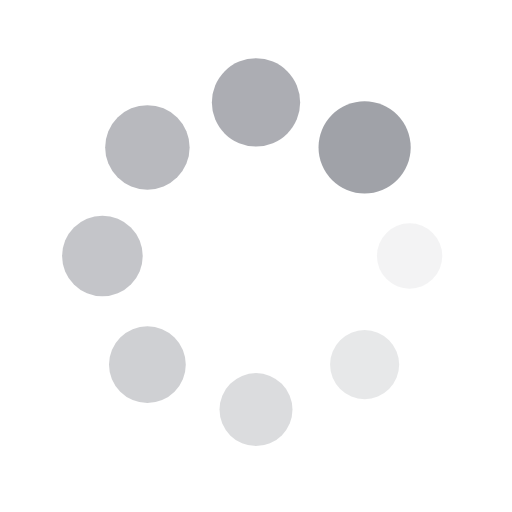
t = 0.00 s
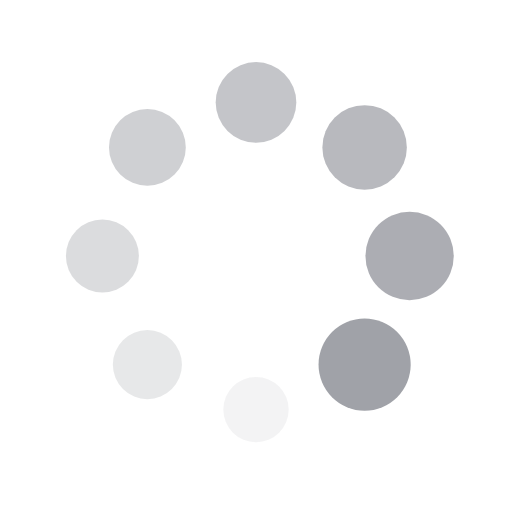
t = 0.25 s
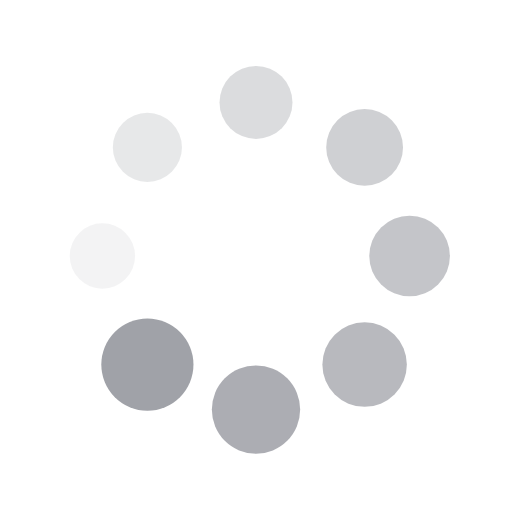
t = 0.50 s
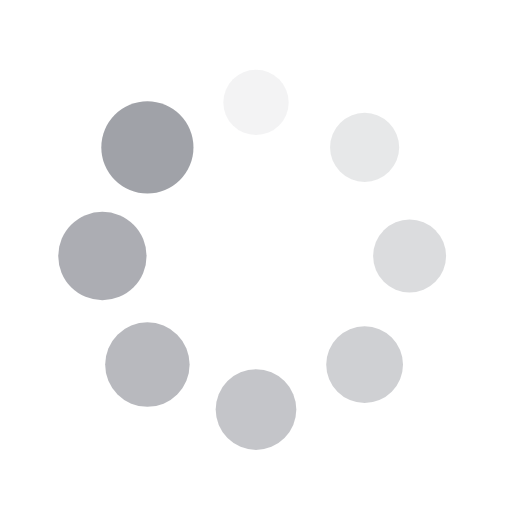
t = 0.75 s

The animated SVG that drew these frames (rendered in a browser with its animation timeline set to each time). Animation: 16 SMIL elements (animate=8,animateTransform=8); one cycle of 1.00 s, repeats indefinitely.

<?xml version="1.0" encoding="utf-8"?>
<svg xmlns="http://www.w3.org/2000/svg" xmlns:xlink="http://www.w3.org/1999/xlink" style="margin: auto; background: rgba(0, 0, 0, 0) none repeat scroll 0% 0%; display: block; shape-rendering: auto;" width="200px" height="200px" viewBox="0 0 100 100" preserveAspectRatio="xMidYMid">
<g transform="translate(80,50)">
<g transform="rotate(0)">
<circle cx="0" cy="0" r="6" fill="#a0a2a8" fill-opacity="1">
  <animateTransform attributeName="transform" type="scale" begin="-0.875s" values="1.5 1.5;1 1" keyTimes="0;1" dur="1s" repeatCount="indefinite"></animateTransform>
  <animate attributeName="fill-opacity" keyTimes="0;1" dur="1s" repeatCount="indefinite" values="1;0" begin="-0.875s"></animate>
</circle>
</g>
</g><g transform="translate(71.21320343559643,71.21320343559643)">
<g transform="rotate(45)">
<circle cx="0" cy="0" r="6" fill="#a0a2a8" fill-opacity="0.875">
  <animateTransform attributeName="transform" type="scale" begin="-0.75s" values="1.5 1.5;1 1" keyTimes="0;1" dur="1s" repeatCount="indefinite"></animateTransform>
  <animate attributeName="fill-opacity" keyTimes="0;1" dur="1s" repeatCount="indefinite" values="1;0" begin="-0.75s"></animate>
</circle>
</g>
</g><g transform="translate(50,80)">
<g transform="rotate(90)">
<circle cx="0" cy="0" r="6" fill="#a0a2a8" fill-opacity="0.75">
  <animateTransform attributeName="transform" type="scale" begin="-0.625s" values="1.5 1.5;1 1" keyTimes="0;1" dur="1s" repeatCount="indefinite"></animateTransform>
  <animate attributeName="fill-opacity" keyTimes="0;1" dur="1s" repeatCount="indefinite" values="1;0" begin="-0.625s"></animate>
</circle>
</g>
</g><g transform="translate(28.786796564403577,71.21320343559643)">
<g transform="rotate(135)">
<circle cx="0" cy="0" r="6" fill="#a0a2a8" fill-opacity="0.625">
  <animateTransform attributeName="transform" type="scale" begin="-0.5s" values="1.5 1.5;1 1" keyTimes="0;1" dur="1s" repeatCount="indefinite"></animateTransform>
  <animate attributeName="fill-opacity" keyTimes="0;1" dur="1s" repeatCount="indefinite" values="1;0" begin="-0.5s"></animate>
</circle>
</g>
</g><g transform="translate(20,50.00000000000001)">
<g transform="rotate(180)">
<circle cx="0" cy="0" r="6" fill="#a0a2a8" fill-opacity="0.5">
  <animateTransform attributeName="transform" type="scale" begin="-0.375s" values="1.5 1.5;1 1" keyTimes="0;1" dur="1s" repeatCount="indefinite"></animateTransform>
  <animate attributeName="fill-opacity" keyTimes="0;1" dur="1s" repeatCount="indefinite" values="1;0" begin="-0.375s"></animate>
</circle>
</g>
</g><g transform="translate(28.78679656440357,28.786796564403577)">
<g transform="rotate(225)">
<circle cx="0" cy="0" r="6" fill="#a0a2a8" fill-opacity="0.375">
  <animateTransform attributeName="transform" type="scale" begin="-0.25s" values="1.5 1.5;1 1" keyTimes="0;1" dur="1s" repeatCount="indefinite"></animateTransform>
  <animate attributeName="fill-opacity" keyTimes="0;1" dur="1s" repeatCount="indefinite" values="1;0" begin="-0.25s"></animate>
</circle>
</g>
</g><g transform="translate(49.99999999999999,20)">
<g transform="rotate(270)">
<circle cx="0" cy="0" r="6" fill="#a0a2a8" fill-opacity="0.25">
  <animateTransform attributeName="transform" type="scale" begin="-0.125s" values="1.5 1.5;1 1" keyTimes="0;1" dur="1s" repeatCount="indefinite"></animateTransform>
  <animate attributeName="fill-opacity" keyTimes="0;1" dur="1s" repeatCount="indefinite" values="1;0" begin="-0.125s"></animate>
</circle>
</g>
</g><g transform="translate(71.21320343559643,28.78679656440357)">
<g transform="rotate(315)">
<circle cx="0" cy="0" r="6" fill="#a0a2a8" fill-opacity="0.125">
  <animateTransform attributeName="transform" type="scale" begin="0s" values="1.5 1.5;1 1" keyTimes="0;1" dur="1s" repeatCount="indefinite"></animateTransform>
  <animate attributeName="fill-opacity" keyTimes="0;1" dur="1s" repeatCount="indefinite" values="1;0" begin="0s"></animate>
</circle>
</g>
</g>
<!-- [ldio] generated by https://loading.io/ --></svg>
